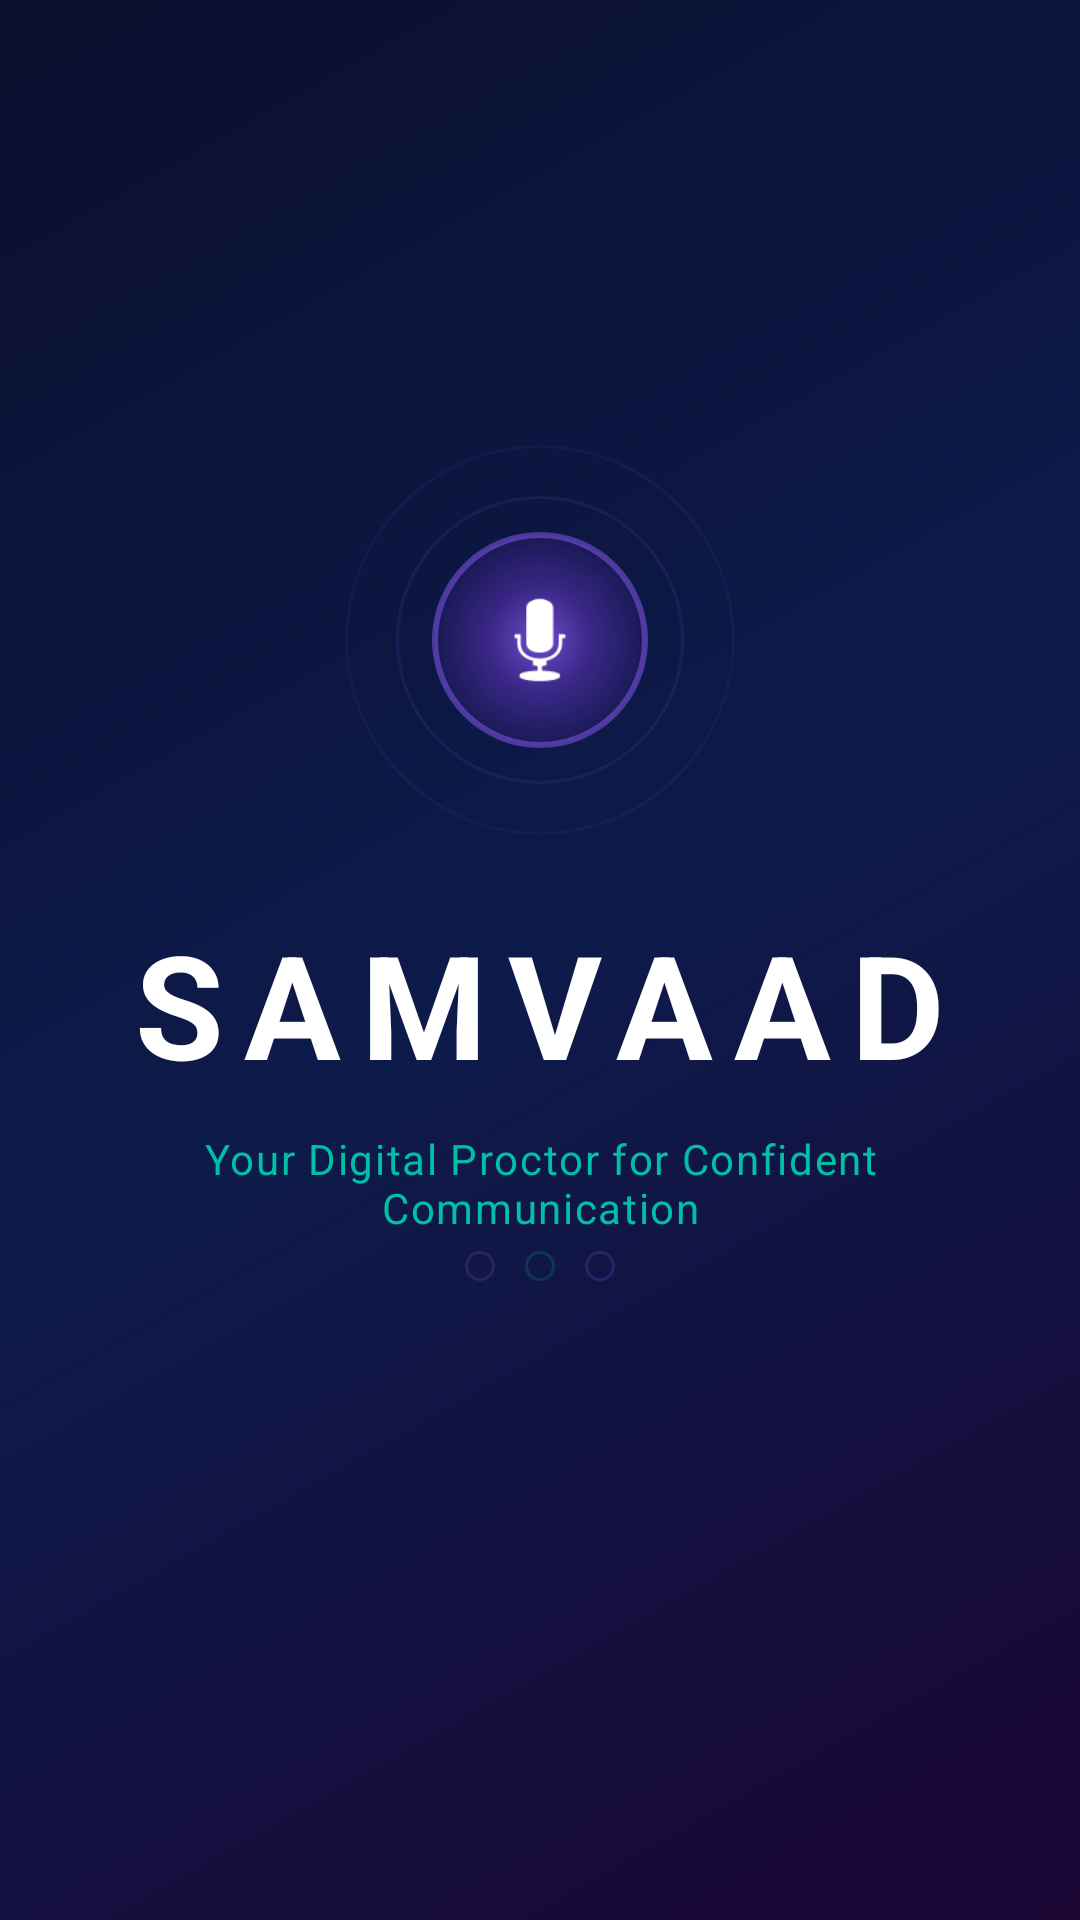

Android layout source for this screen:
<!-- AndroidManifest.xml: application theme Theme.Samvaad -->
<!-- res/layout/activity_splash.xml -->
<?xml version="1.0" encoding="utf-8"?>
<androidx.constraintlayout.widget.ConstraintLayout xmlns:android="http://schemas.android.com/apk/res/android"
    xmlns:app="http://schemas.android.com/apk/res-auto"
    android:layout_width="match_parent"
    android:layout_height="match_parent"
    android:background="@drawable/main_gradient_bg">

    
    <View
        android:id="@+id/ring_outer"
        android:layout_width="130dp"
        android:layout_height="130dp"
        android:background="@drawable/glow_ring"
        android:alpha="0.35"
        app:layout_constraintBottom_toTopOf="@id/tv_app_name"
        app:layout_constraintEnd_toEndOf="parent"
        app:layout_constraintStart_toStartOf="parent"
        app:layout_constraintTop_toTopOf="parent"
        app:layout_constraintVertical_chainStyle="packed" />

    
    <View
        android:id="@+id/ring_inner"
        android:layout_width="96dp"
        android:layout_height="96dp"
        android:background="@drawable/glow_ring"
        android:alpha="0.55"
        app:layout_constraintBottom_toBottomOf="@id/ring_outer"
        app:layout_constraintEnd_toEndOf="@id/ring_outer"
        app:layout_constraintStart_toStartOf="@id/ring_outer"
        app:layout_constraintTop_toTopOf="@id/ring_outer" />

    
    <ImageView
        android:id="@+id/iv_logo"
        android:layout_width="72dp"
        android:layout_height="72dp"
        android:background="@drawable/logo_glow_bg"
        android:padding="16dp"
        android:src="@android:drawable/ic_btn_speak_now"
        android:elevation="8dp"
        app:tint="@color/white"
        app:layout_constraintBottom_toBottomOf="@id/ring_outer"
        app:layout_constraintEnd_toEndOf="@id/ring_outer"
        app:layout_constraintStart_toStartOf="@id/ring_outer"
        app:layout_constraintTop_toTopOf="@id/ring_outer" />

    
    <TextView
        android:id="@+id/tv_app_name"
        android:layout_width="wrap_content"
        android:layout_height="wrap_content"
        android:layout_marginTop="24dp"
        android:letterSpacing="0.14"
        android:text="SAMVAAD"
        android:textColor="@color/white"
        android:textSize="48sp"
        android:textStyle="bold"
        app:layout_constraintBottom_toTopOf="@id/tv_tagline"
        app:layout_constraintEnd_toEndOf="parent"
        app:layout_constraintStart_toStartOf="parent"
        app:layout_constraintTop_toBottomOf="@id/ring_outer" />

    
    <TextView
        android:id="@+id/tv_tagline"
        android:layout_width="0dp"
        android:layout_height="wrap_content"
        android:layout_marginHorizontal="48dp"
        android:layout_marginTop="10dp"
        android:gravity="center"
        android:letterSpacing="0.04"
        android:text="Your Digital Proctor for Confident Communication"
        android:textColor="@color/teal_accent"
        android:textSize="14sp"
        app:layout_constraintBottom_toTopOf="@id/ll_loading"
        app:layout_constraintEnd_toEndOf="parent"
        app:layout_constraintStart_toStartOf="parent"
        app:layout_constraintTop_toBottomOf="@id/tv_app_name" />

    
    <LinearLayout
        android:id="@+id/ll_loading"
        android:layout_width="wrap_content"
        android:layout_height="wrap_content"
        android:layout_marginBottom="60dp"
        android:orientation="horizontal"
        app:layout_constraintBottom_toBottomOf="parent"
        app:layout_constraintEnd_toEndOf="parent"
        app:layout_constraintStart_toStartOf="parent"
        app:layout_constraintTop_toBottomOf="@id/tv_tagline">

        <View
            android:layout_width="10dp"
            android:layout_height="10dp"
            android:layout_margin="5dp"
            android:background="@drawable/glow_ring"
            android:backgroundTint="@color/primary_purple" />

        <View
            android:layout_width="10dp"
            android:layout_height="10dp"
            android:layout_margin="5dp"
            android:background="@drawable/glow_ring"
            android:backgroundTint="@color/teal_accent" />

        <View
            android:layout_width="10dp"
            android:layout_height="10dp"
            android:layout_margin="5dp"
            android:background="@drawable/glow_ring"
            android:backgroundTint="@color/primary_purple" />
    </LinearLayout>

</androidx.constraintlayout.widget.ConstraintLayout>
<!-- resources referenced by this layout -->
<resources>
  <color name="primary_purple">#8B5CF6</color>
  <color name="teal_accent">#00BFA5</color>
  <color name="white">#FFFFFFFF</color>
  <!-- drawable glow_ring (drawable) -->
  <?xml version="1.0" encoding="utf-8"?>
  <shape xmlns:android="http://schemas.android.com/apk/res/android"
      android:shape="oval">
      <solid android:color="#00000000" />
      <stroke android:width="1dp" android:color="#338B5CF6" />
  </shape>
  <!-- drawable logo_glow_bg (drawable) -->
  <?xml version="1.0" encoding="utf-8"?>
  <shape xmlns:android="http://schemas.android.com/apk/res/android"
      android:shape="oval">
      <gradient
          android:type="radial"
          android:gradientRadius="50%"
          android:startColor="#BF8B5CF6"
          android:centerColor="#667C3CE8"
          android:endColor="#334C1D9A" />
      <stroke android:width="2dp" android:color="#808B5CF6" />
  </shape>
  <!-- drawable main_gradient_bg (drawable) -->
  <?xml version="1.0" encoding="utf-8"?>
  <shape xmlns:android="http://schemas.android.com/apk/res/android">
      <gradient
          android:angle="135"
          android:startColor="#1A0533"
          android:centerColor="#0D1B4B"
          android:endColor="#0A0F2E"
          android:type="linear" />
  </shape>
  <style name="Theme.Samvaad" parent="Base.Theme.Samvaad" />
  <color name="text_primary">#FFFFFF</color>
  <color name="text_secondary">#B0BEC5</color>
  <color name="text_hint">#78909C</color>
  <style name="ShapeSmall" parent="ShapeAppearance.Material3.SmallComponent">
          <item name="cornerSize">10dp</item>
      </style>
  <style name="ShapeMedium" parent="ShapeAppearance.Material3.MediumComponent">
          <item name="cornerSize">14dp</item>
      </style>
  <style name="ShapeLarge" parent="ShapeAppearance.Material3.LargeComponent">
          <item name="cornerSize">18dp</item>
      </style>
</resources>
